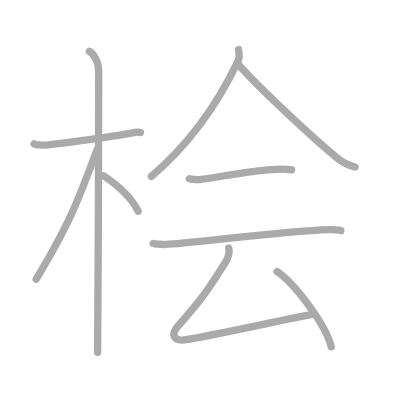
t = 0.00 s
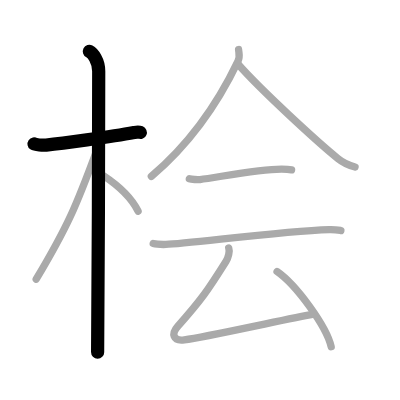
t = 2.00 s
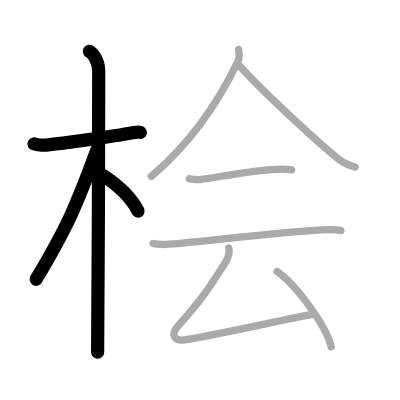
t = 4.00 s
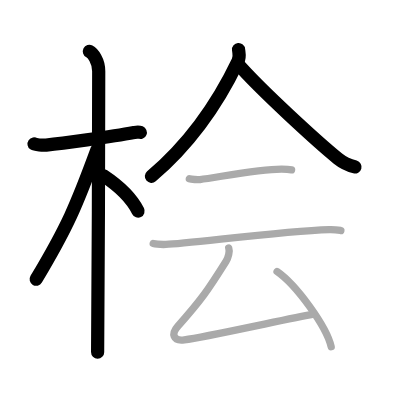
t = 6.00 s
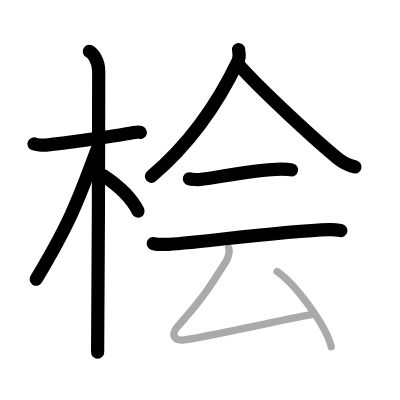
t = 8.00 s
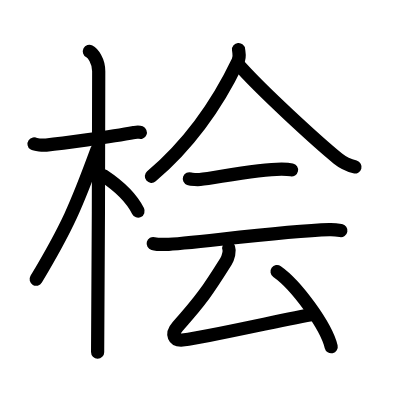
t = 10.00 s

The animated SVG that drew these frames (rendered in a browser with its animation timeline set to each time). Animation: 10 SMIL elements (animate=10); one cycle of 10.00 s.

<?xml version="1.0" standalone="no"?>
<!DOCTYPE svg PUBLIC "-//W3C//DTD SVG 1.1//EN"   "http://www.w3.org/Graphics/SVG/1.1/DTD/svg11.dtd">
<svg width="400px" height="400px"  version="1.1" xmlns="http://www.w3.org/2000/svg">
  <defs>
    <marker id="Triangle" viewBox="0 0 10 10" refX="0" refY="5" markerUnits="strokeWidth" markerWidth="3" style="stroke-opacity:0%;fill:#aaaaaa;" markerHeight="2" orient="auto">
      <path d="M 0 0 L 10 5 L 0 10 z" />
    </marker>
    
    <marker id="Arrow" viewBox="0 0 10 10" refX="5" refY="5" markerUnits="strokeWidth" markerWidth="1.8" style="stroke-opacity:0%;fill:#770000;" markerHeight="2" orient="auto">
      <path d="M 0 4 L 6 4 L 4 1 L 10 5 L 4 9 L 6 6 L 0 6 z" />
        <circle cx="5" cy="5" r="5" />
      </marker>
    
    <marker id="TriangleRed" viewBox="0 0 10 10" refX="0" refY="5" markerUnits="strokeWidth" markerWidth="3" style="stroke-opacity:0%;fill:#CC0000;" markerHeight="2" orient="auto">
      <path d="M 0 0 L 10 5 L 0 10 z" />
    </marker>
    
    <marker id="ArrowRed" viewBox="0 0 10 10" refX="5" refY="5" markerUnits="strokeWidth" markerWidth="1.8" style="stroke-opacity:0%;fill:#CC0000;" markerHeight="2" orient="auto">
      <path d="M 0 4 L 6 4 L 4 1 L 10 5 L 4 9 L 6 6 L 0 6 z" />
        <circle cx="5" cy="5" r="5" />
      </marker>
    
  </defs>
  
  <path style="fill:#ffffff; fill-opacity:100%; fill-rule:evenodd; stroke-width:0;" d="M 0 0 L 400px 0 L 400px 400px L 0 400px L 0 0" />

  <g transform="scale(3.6697247706422 3.6697247706422)">
<path style="fill:none; fill-opacity:0%; fill-rule:evenodd; stroke:#aaaaaa; stroke-opacity:100%; stroke-width: 1.5pt; stroke-linejoin:round; stroke-linecap:round;" d="M9.28 39.22c0.35 0.24 2.39 0.41 3.31 0.31c3.94-0.41 17.62-2.21 23.95-3.41c0.92-0.17 1.15-0.24 1.73 0"></path>
<path style="fill:none; fill-opacity:0%; fill-rule:evenodd; stroke:#aaaaaa; stroke-opacity:100%; stroke-width: 1.5pt; stroke-linejoin:round; stroke-linecap:round;" d="M24.36 14c0.91 0.47 2.54 2.5 2.54 5.42c0 0.95-0.12 70.75-0.3 76.58"></path>
<path style="fill:none; fill-opacity:0%; fill-rule:evenodd; stroke:#aaaaaa; stroke-opacity:100%; stroke-width: 1.5pt; stroke-linejoin:round; stroke-linecap:round;" d="M26.44 40.78c-5.65 15.37-8.07 21.06-16.58 35.31"></path>
<path style="fill:none; fill-opacity:0%; fill-rule:evenodd; stroke:#aaaaaa; stroke-opacity:100%; stroke-width: 1.5pt; stroke-linejoin:round; stroke-linecap:round;" d="M28.22 47.9c3.53 2.35 7.28 5.35 9.41 9.64"></path>
<path style="fill:none; fill-opacity:0%; fill-rule:evenodd; stroke:#aaaaaa; stroke-opacity:100%; stroke-width: 1.5pt; stroke-linejoin:round; stroke-linecap:round;" d="M65.01 13.5c0.09 1.03 0.46 1.88-0.18 3.21c-3.76 7.88-10.9 20.57-23.59 31.35"></path>
<path style="fill:none; fill-opacity:0%; fill-rule:evenodd; stroke:#aaaaaa; stroke-opacity:100%; stroke-width: 1.5pt; stroke-linejoin:round; stroke-linecap:round;" d="M64.72 17.31C71 24.5 86.74 38.88 92.09 43.2c1.5 1.21 3.24 1.92 4.66 2.3"></path>
<path style="fill:none; fill-opacity:0%; fill-rule:evenodd; stroke:#aaaaaa; stroke-opacity:100%; stroke-width: 1.5pt; stroke-linejoin:round; stroke-linecap:round;" d="M51.6 48.72c0.55 0.2 2.35 0.27 2.89 0.2c4.59-0.53 15.77-2.84 22.25-2.83c0.91 0 2.25 0.1 2.71 0.2"></path>
<path style="fill:none; fill-opacity:0%; fill-rule:evenodd; stroke:#aaaaaa; stroke-opacity:100%; stroke-width: 1.5pt; stroke-linejoin:round; stroke-linecap:round;" d="M41.75 66.36c0.91 0.25 2.57 0.27 3.47 0.25C51 66.5 76.25 63 89.72 62.57c1.51-0.05 2.42 0.12 3.17 0.25"></path>
<path style="fill:none; fill-opacity:0%; fill-rule:evenodd; stroke:#aaaaaa; stroke-opacity:100%; stroke-width: 1.5pt; stroke-linejoin:round; stroke-linecap:round;" d="M62.33 67.57c0.32 0.88-0.09 2.63-0.76 3.68c-4.92 7.85-6.72 10.47-13.11 17.65c-1.86 2.09-1.32 4.11 1.76 3.7c6.48-0.84 24.04-4.9 34.59-6.86"></path>
<path style="fill:none; fill-opacity:0%; fill-rule:evenodd; stroke:#aaaaaa; stroke-opacity:100%; stroke-width: 1.5pt; stroke-linejoin:round; stroke-linecap:round;" d="M75.5 74c5.21 3.62 13.45 14.87 14.75 20.5"></path>

<path style="fill:none; fill-opacity:0%; fill-rule:evenodd; stroke:#000000; stroke-opacity:100%; stroke-width: 2.7pt; stroke-linejoin:round; stroke-linecap:round;" d="M9.28 39.22c0.35 0.24 2.39 0.41 3.31 0.31c3.94-0.41 17.62-2.21 23.95-3.41c0.92-0.17 1.15-0.24 1.73 0" pathLength="100" stroke-dashoffset="100" stroke-dasharray="100 105"><animate id="dashAnim1" attributeName="stroke-dashoffset" from="100" to="0" dur="1s" calcMode="linear" fill="freeze"/></path>
<path style="fill:none; fill-opacity:0%; fill-rule:evenodd; stroke:#000000; stroke-opacity:100%; stroke-width: 2.7pt; stroke-linejoin:round; stroke-linecap:round;" d="M24.36 14c0.91 0.47 2.54 2.5 2.54 5.42c0 0.95-0.12 70.75-0.3 76.58" pathLength="100" stroke-dashoffset="100" stroke-dasharray="100 105"><animate id="dashAnim2" attributeName="stroke-dashoffset" from="100" to="0" dur="1s" calcMode="linear" begin="dashAnim1.end" fill="freeze"/></path>
<path style="fill:none; fill-opacity:0%; fill-rule:evenodd; stroke:#000000; stroke-opacity:100%; stroke-width: 2.7pt; stroke-linejoin:round; stroke-linecap:round;" d="M26.44 40.78c-5.65 15.37-8.07 21.06-16.58 35.31" pathLength="100" stroke-dashoffset="100" stroke-dasharray="100 105"><animate id="dashAnim3" attributeName="stroke-dashoffset" from="100" to="0" dur="1s" calcMode="linear" begin="dashAnim2.end" fill="freeze"/></path>
<path style="fill:none; fill-opacity:0%; fill-rule:evenodd; stroke:#000000; stroke-opacity:100%; stroke-width: 2.7pt; stroke-linejoin:round; stroke-linecap:round;" d="M28.22 47.9c3.53 2.35 7.28 5.35 9.41 9.64" pathLength="100" stroke-dashoffset="100" stroke-dasharray="100 105"><animate id="dashAnim4" attributeName="stroke-dashoffset" from="100" to="0" dur="1s" calcMode="linear" begin="dashAnim3.end" fill="freeze"/></path>
<path style="fill:none; fill-opacity:0%; fill-rule:evenodd; stroke:#000000; stroke-opacity:100%; stroke-width: 2.7pt; stroke-linejoin:round; stroke-linecap:round;" d="M65.01 13.5c0.09 1.03 0.46 1.88-0.18 3.21c-3.76 7.88-10.9 20.57-23.59 31.35" pathLength="100" stroke-dashoffset="100" stroke-dasharray="100 105"><animate id="dashAnim5" attributeName="stroke-dashoffset" from="100" to="0" dur="1s" calcMode="linear" begin="dashAnim4.end" fill="freeze"/></path>
<path style="fill:none; fill-opacity:0%; fill-rule:evenodd; stroke:#000000; stroke-opacity:100%; stroke-width: 2.7pt; stroke-linejoin:round; stroke-linecap:round;" d="M64.72 17.31C71 24.5 86.74 38.88 92.09 43.2c1.5 1.21 3.24 1.92 4.66 2.3" pathLength="100" stroke-dashoffset="100" stroke-dasharray="100 105"><animate id="dashAnim6" attributeName="stroke-dashoffset" from="100" to="0" dur="1s" calcMode="linear" begin="dashAnim5.end" fill="freeze"/></path>
<path style="fill:none; fill-opacity:0%; fill-rule:evenodd; stroke:#000000; stroke-opacity:100%; stroke-width: 2.7pt; stroke-linejoin:round; stroke-linecap:round;" d="M51.6 48.72c0.55 0.2 2.35 0.27 2.89 0.2c4.59-0.53 15.77-2.84 22.25-2.83c0.91 0 2.25 0.1 2.71 0.2" pathLength="100" stroke-dashoffset="100" stroke-dasharray="100 105"><animate id="dashAnim7" attributeName="stroke-dashoffset" from="100" to="0" dur="1s" calcMode="linear" begin="dashAnim6.end" fill="freeze"/></path>
<path style="fill:none; fill-opacity:0%; fill-rule:evenodd; stroke:#000000; stroke-opacity:100%; stroke-width: 2.7pt; stroke-linejoin:round; stroke-linecap:round;" d="M41.75 66.36c0.91 0.25 2.57 0.27 3.47 0.25C51 66.5 76.25 63 89.72 62.57c1.51-0.05 2.42 0.12 3.17 0.25" pathLength="100" stroke-dashoffset="100" stroke-dasharray="100 105"><animate id="dashAnim8" attributeName="stroke-dashoffset" from="100" to="0" dur="1s" calcMode="linear" begin="dashAnim7.end" fill="freeze"/></path>
<path style="fill:none; fill-opacity:0%; fill-rule:evenodd; stroke:#000000; stroke-opacity:100%; stroke-width: 2.7pt; stroke-linejoin:round; stroke-linecap:round;" d="M62.33 67.57c0.32 0.88-0.09 2.63-0.76 3.68c-4.92 7.85-6.72 10.47-13.11 17.65c-1.86 2.09-1.32 4.11 1.76 3.7c6.48-0.84 24.04-4.9 34.59-6.86" pathLength="100" stroke-dashoffset="100" stroke-dasharray="100 105"><animate id="dashAnim9" attributeName="stroke-dashoffset" from="100" to="0" dur="1s" calcMode="linear" begin="dashAnim8.end" fill="freeze"/></path>
<path style="fill:none; fill-opacity:0%; fill-rule:evenodd; stroke:#000000; stroke-opacity:100%; stroke-width: 2.7pt; stroke-linejoin:round; stroke-linecap:round;" d="M75.5 74c5.21 3.62 13.45 14.87 14.75 20.5" pathLength="100" stroke-dashoffset="100" stroke-dasharray="100 105"><animate id="dashAnim10" attributeName="stroke-dashoffset" from="100" to="0" dur="1s" calcMode="linear" begin="dashAnim9.end" fill="freeze"/></path>

</g>

</svg>  
          
